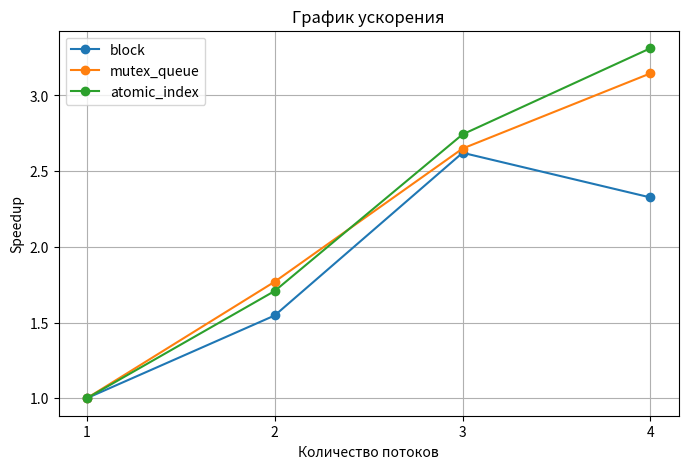
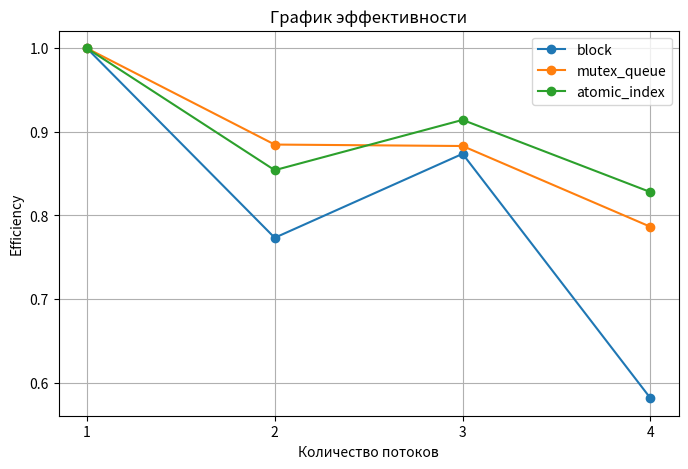

The matplotlib source for these figures, in order:
import matplotlib.pyplot as plt

threads = [1, 2, 3, 4]

block_speedup = [1, 1.54669, 2.6212, 2.32606]
mutex_queue_speedup = [1, 1.76962, 2.64925, 3.14593]
atomic_index_speedup = [1, 1.70836, 2.7429, 3.31191]

block_efficiency = [1, 0.773345, 0.873735, 0.581515]
mutex_queue_efficiency = [1, 0.88481, 0.883083, 0.786482]
atomic_index_efficiency = [1, 0.854179, 0.9143, 0.827978]

# График ускорения
plt.figure(figsize=(8, 5))

plt.plot(threads, block_speedup, marker='o', label='block')
plt.plot(threads, mutex_queue_speedup, marker='o', label='mutex_queue')
plt.plot(threads, atomic_index_speedup, marker='o', label='atomic_index')

plt.title('График ускорения')
plt.xlabel('Количество потоков')
plt.ylabel('Speedup')

plt.xticks(threads)
plt.grid(True)
plt.legend()

plt.savefig('speedup.png', dpi=300, bbox_inches='tight')
plt.show()

# График эффективности
plt.figure(figsize=(8, 5))

plt.plot(threads, block_efficiency, marker='o', label='block')
plt.plot(threads, mutex_queue_efficiency, marker='o', label='mutex_queue')
plt.plot(threads, atomic_index_efficiency, marker='o', label='atomic_index')

plt.title('График эффективности')
plt.xlabel('Количество потоков')
plt.ylabel('Efficiency')

plt.xticks(threads)
plt.grid(True)
plt.legend()

plt.savefig('efficiency.png', dpi=300, bbox_inches='tight')
plt.show()
